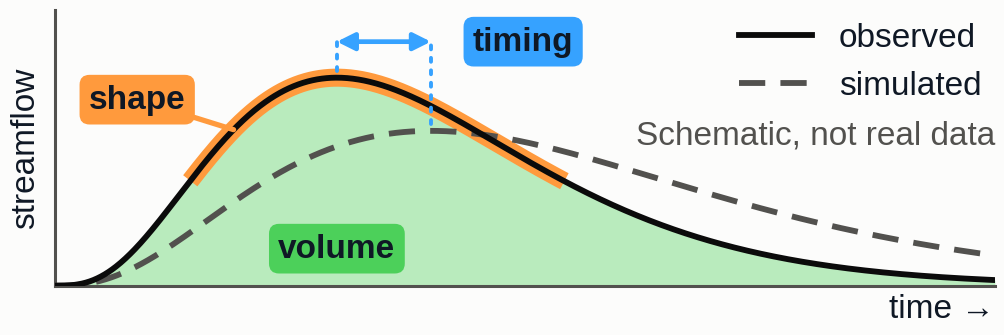

This chart was generated by the following Python code:
"""
make_poster_scoring_figure_110.py   (version 1)
===============================================
Poster panel "How runs are scored": ONE picture of an observed and a simulated hydrograph, with three coloured
callouts (timing, volume, shape) that match the three terms of the KGE equation under it. No tRIBS runs, no data
files: it only draws. Size is 10.5 x 3.5 in at 300 dpi (3150 x 1050 pixels) so it drops straight into the panel.

IT IS A SCHEMATIC, NOT DATA
---------------------------
Both curves are made from a simple formula (a skewed hump), not from a tRIBS run or the gauge. The simulated curve is
drawn late, flatter and broader than the observed one, and its AREA is set equal to the observed area (see
SIM_VOLUME_RATIO), so the picture shows that a run can match volume and still lose points for timing and shape.
The picture says "Schematic, not real data" in its corner unless you add --no_note.

WHAT EACH CALLOUT MEANS
-----------------------
  timing  (blue)    a double arrow between the observed peak and the simulated peak: the simulated peak arrives late.
                    This is what the KGE correlation term (KGE r) responds to.
  volume  (green)   the area under the observed curve is shaded: total flow. This is the KGE beta term
                    (mean simulated flow / mean observed flow).
  shape   (orange)  the part of the observed curve above half its peak has an orange halo: how peaked or spread out the
                    hydrograph is. This is a visual cue for the KGE gamma term, which is the ratio of the coefficients
                    of variation (CV simulated / CV observed). The halo is NOT a literal measurement of gamma.

COLOURS
-------
The three callout colours are the same three hex values that make_poster_hydrographs_110.py uses for the storms
(RUN_COLOR: 12 Aug #36a2ff, 8 Sep #4cd05a, 27 Sep #ff9a3d). They are bright, so the words on them are dark ink
(#0F1825) and never the colour itself. To change a colour, edit CALLOUT_COLOR below (one line each); nothing else
needs to change. Ink, grey and background are the same as in the other poster figures (#0b0b0b, #52514e, #fcfcfb).

TEXT SIZE
---------
Every piece of text is 24 pt at printed size (the poster floor). The script checks this after drawing and stops if
anything is smaller. Font: Liberation Sans (same letter widths as Arial), found the same way as in
make_poster_hydrographs_110.py; --font_file lets you point at a particular .ttf.

USAGE (from any folder; matplotlib and numpy are enough)
--------------------------------------------------------
    python make_poster_scoring_figure_110.py                    # the figure, 10.5 x 3.5 in
    python make_poster_scoring_figure_110.py --svg              # also write a vector .svg (text turned into outlines)
    python make_poster_scoring_figure_110.py --transparent      # no background, so it takes the panel's colour
    python make_poster_scoring_figure_110.py --no_note          # leave out "Schematic, not real data"
    python make_poster_scoring_figure_110.py --height_in 3.3    # other height (3.2 to 4.5 works; width 8 to 14)
    python make_poster_scoring_figure_110.py --font_file Arial.ttf

WHAT YOU GET
------------
    fig_poster_scoring_110.png   300 dpi, exactly width_in x height_in
    fig_poster_scoring_110.svg   only with --svg
Saved in calibration_work/03_comparisons/summary_tables/poster_110/ when that folder's parent exists (run from lab/),
otherwise in ./poster_110/. --out_dir picks another folder.
"""

import argparse
import sys
import warnings
from pathlib import Path

import numpy as np

VERSION = "1"

# ------------------------------------------------------------------
# Look of the figure (change these before a run if you want a different look)
# ------------------------------------------------------------------
POSTER_PT = 24                  # ALL text, points at printed size (the poster floor)
TEXT_INK = "#0F1825"            # words (same as make_poster_hydrographs_110.py)
OBS_INK = "#0b0b0b"             # observed curve (the real-gauge ink of the other poster figures)
SIM_INK = "#52514e"             # simulated curve, axes, the note
SURFACE = "#fcfcfb"             # background (same as the other poster figures)
# the same hex values as RUN_COLOR in make_poster_hydrographs_110.py ("12 Aug", "8 Sep", "27 Sep")
CALLOUT_COLOR = {"timing": "#36a2ff", "volume": "#4cd05a", "shape": "#ff9a3d"}
FONT_CANDIDATES = ["Liberation Sans", "Arial", "Arimo", "Helvetica", "Nimbus Sans"]   # tried in this order

X_MAX = 10.0                    # the time axis runs 0 to 10 (no units: it is a schematic)
OBS = dict(t_peak=3.0, q_peak=1.0, k=3.2)    # observed hump: peak at 3.0, height 1, skew k
SIM = dict(t_peak=4.0, k=2.8)                # simulated hump: peak 1.0 later, flatter and broader; its height is set by SIM_VOLUME_RATIO
SIM_VOLUME_RATIO = 1.00         # simulated AREA / observed AREA (1.00 = same total volume, so only timing and shape differ)
HALF = 0.5                      # the "shape" halo covers the observed curve where it is above this share of its peak
TOP_ROOM_IN = 0.68              # inches kept free above the observed peak for the timing arrow and its tag
LW_CURVE, LW_HALO, LW_ARROW, LW_DOT = 4.2, 13.0, 3.4, 2.8     # line widths in points
MARGINS_IN = dict(left=0.95, bottom=0.62, right=0.15, top=0.12)   # room for the y label, x label, and a little air
SHAPE_TAG_LEFT_IN = 0.34        # the "shape" tag's text starts this far (inches) right of the y axis, so its box clears the axis line
NOTE_TEXT = "Schematic, not real data"
OUT_SUBFOLDER = "poster_110"


# ------------------------------------------------------------------
# The curves
# ------------------------------------------------------------------
def hump(t, t_peak, q_peak, k):
    """A skewed hump: rises quickly, recedes slowly; its maximum is q_peak at t = t_peak. Larger k = narrower and more peaked."""
    x = np.clip(t / t_peak, 0.0, None)
    return q_peak * (x * np.exp(1.0 - x)) ** k


def area(t, y):
    """Area under a curve (trapezoid rule), kept by hand so it works in every numpy version."""
    return float(np.sum((y[1:] + y[:-1]) * np.diff(t)) / 2.0)


def half_peak_crossings(t, y, frac):
    """Times where the curve crosses frac x its peak: (rising side, falling side)."""
    i = int(np.argmax(y))
    level = frac * float(y[i])
    t_up = float(np.interp(level, y[:i + 1], t[:i + 1]))                 # y rises along t[:i+1]
    t_dn = float(np.interp(level, y[i:][::-1], t[i:][::-1]))             # y falls along t[i:], so reverse both to make it increase
    return t_up, t_dn


# ------------------------------------------------------------------
# Fonts and checks
# ------------------------------------------------------------------
def resolve_font(font_file):
    """Returns (family name, note). Liberation Sans if it can be found, else a look-alike, else DejaVu Sans."""
    import matplotlib.font_manager as fm
    if font_file:
        p = Path(font_file)
        if not p.exists():
            sys.exit("STOPPED: --font_file %s not found." % font_file)
        fm.fontManager.addfont(str(p))
        name = fm.FontProperties(fname=str(p)).get_name()
        return name, "font: %s (from %s)" % (name, p.name)
    for name in FONT_CANDIDATES:
        try:
            path = fm.findfont(fm.FontProperties(family=name), fallback_to_default=False)
        except Exception:
            continue
        return name, "font: %s (%s)" % (name, path)
    return "DejaVu Sans", ("*** font: Liberation Sans (and every look-alike) is not installed, so DejaVu Sans is used; its letters are "
                           "wider than Arial's. To install Liberation Sans: sudo apt-get update && sudo apt-get install -y fonts-liberation "
                           "then rm -rf ~/.cache/matplotlib and run this again ***")


def luminance(hex_color):
    r, g, b = [int(hex_color[i:i + 2], 16) / 255.0 for i in (1, 3, 5)]
    lin = lambda c: c / 12.92 if c <= 0.03928 else ((c + 0.055) / 1.055) ** 2.4
    return 0.2126 * lin(r) + 0.7152 * lin(g) + 0.0722 * lin(b)


def contrast(a, b):
    """WCAG contrast ratio of two hex colours (4.5 or more is the usual bar for text; poster text this large needs 3)."""
    hi, lo = sorted((luminance(a), luminance(b)), reverse=True)
    return (hi + 0.05) / (lo + 0.05)


# ------------------------------------------------------------------
# The figure
# ------------------------------------------------------------------
def draw_figure(png_path, svg_path, width_in, height_in, dpi, font_family, transparent, show_note):
    """Draws and saves the figure. Returns a dict of numbers for the printout."""
    import matplotlib
    matplotlib.use("Agg")
    import matplotlib.pyplot as plt
    from matplotlib.lines import Line2D
    from matplotlib.text import Text

    t = np.linspace(0.0, X_MAX, 1001)
    obs = hump(t, **OBS)
    sim_unit = hump(t, SIM["t_peak"], 1.0, SIM["k"])
    sim = sim_unit * (SIM_VOLUME_RATIO * area(t, obs) / area(t, sim_unit))     # same area as the observed curve (times the ratio)
    i_o, i_s = int(np.argmax(obs)), int(np.argmax(sim))
    x_o, x_s, q_o, q_s = float(t[i_o]), float(t[i_s]), float(obs[i_o]), float(sim[i_s])
    x_up, x_dn = half_peak_crossings(t, obs, HALF)

    rc = {"font.family": [font_family], "font.size": POSTER_PT, "axes.labelsize": POSTER_PT, "legend.fontsize": POSTER_PT,
          "text.color": TEXT_INK, "axes.labelcolor": TEXT_INK}
    with plt.rc_context(rc):
        fig = plt.figure(figsize=(width_in, height_in))
        fig.patch.set_facecolor(SURFACE)
        m = MARGINS_IN
        ax_w, ax_h = width_in - m["left"] - m["right"], height_in - m["bottom"] - m["top"]
        ax = fig.add_axes([m["left"] / width_in, m["bottom"] / height_in, ax_w / width_in, ax_h / height_in])
        y_per_in = q_o / (ax_h - TOP_ROOM_IN)            # data units per inch up the axis, so the observed peak sits TOP_ROOM_IN below the top
        x_per_in = X_MAX / ax_w
        ax.set_xlim(0.0, X_MAX)
        ax.set_ylim(0.0, ax_h * y_per_in)
        ax.set_facecolor(SURFACE)
        for side in ("top", "right"):
            ax.spines[side].set_visible(False)
        for side in ("left", "bottom"):
            ax.spines[side].set_color(SIM_INK)
            ax.spines[side].set_linewidth(2.2)
        ax.set_xticks([])
        ax.set_yticks([])
        ax.set_xlabel("time →", loc="right", labelpad=6)
        ax.set_ylabel("streamflow", labelpad=10)

        # volume: the area under the observed curve
        ax.fill_between(t, 0.0, obs, color=CALLOUT_COLOR["volume"], alpha=0.38, lw=0, zorder=1)
        # shape: a halo on the part of the observed curve above half its peak
        up = obs >= HALF * q_o
        ax.plot(t[up], obs[up], color=CALLOUT_COLOR["shape"], lw=LW_HALO, solid_capstyle="butt", zorder=3.2)
        # the two curves
        ax.plot(t, sim, color=SIM_INK, lw=LW_CURVE, ls=(0, (4.5, 2.6)), zorder=3.6)
        ax.plot(t, obs, color=OBS_INK, lw=LW_CURVE, zorder=4)

        # timing: dotted drops from the two peaks to a double arrow
        y_arrow = q_o + 0.36 * y_per_in
        dot = dict(color=CALLOUT_COLOR["timing"], lw=LW_DOT, ls=(0, (1, 2.2)), dash_capstyle="round", zorder=5)
        ax.plot([x_o, x_o], [q_o + 0.07 * y_per_in, y_arrow], **dot)
        ax.plot([x_s, x_s], [q_s + 0.07 * y_per_in, y_arrow], **dot)
        ax.annotate("", xy=(x_s, y_arrow), xytext=(x_o, y_arrow), zorder=5,
                    arrowprops=dict(arrowstyle="<|-|>", color=CALLOUT_COLOR["timing"], lw=LW_ARROW, shrinkA=0, shrinkB=0, mutation_scale=26))

        # tags: dark words on a solid patch of the callout colour
        def box(color):
            return dict(boxstyle="round,pad=0.28,rounding_size=0.3", fc=color, ec="none")
        tag = dict(fontsize=POSTER_PT, fontweight="bold", color=TEXT_INK, zorder=6)
        # timing tag: just right of the arrow's end
        ax.text(x_s + 0.42 * x_per_in, y_arrow, "timing", ha="left", va="center", bbox=box(CALLOUT_COLOR["timing"]), **tag)
        # volume tag: inside the shaded area, near the bottom
        ax.text(x_o, 0.37 * y_per_in, "volume", ha="center", va="center", bbox=box(CALLOUT_COLOR["volume"]), **tag)
        # shape tag: up and to the left of the rising limb, joined to the halo by a short line
        x_h = float(np.interp(0.75 * q_o, obs[:i_o + 1], t[:i_o + 1]))
        y_h = 0.75 * q_o
        ax.annotate("shape", xy=(x_h, y_h), xytext=(SHAPE_TAG_LEFT_IN * x_per_in, y_h + 0.30 * y_per_in), ha="left", va="center",
                    bbox=box(CALLOUT_COLOR["shape"]), arrowprops=dict(arrowstyle="-", color=CALLOUT_COLOR["shape"], lw=LW_ARROW + 0.4,
                                                                      shrinkA=0, shrinkB=0), **tag)

        # legend (top right) and the note under it
        handles = [Line2D([0], [0], color=OBS_INK, lw=LW_CURVE, label="observed"),
                   Line2D([0], [0], color=SIM_INK, lw=LW_CURVE, ls=(0, (4.5, 2.6)), label="simulated")]
        ax.legend(handles=handles, loc="upper right", frameon=False, handlelength=2.2, labelcolor=TEXT_INK, borderaxespad=0.0)
        if show_note:
            ax.text(1.0, 0.60, NOTE_TEXT, transform=ax.transAxes, ha="right", va="top", fontsize=POSTER_PT, color=SIM_INK, zorder=6)

        # check: nothing below the poster text floor
        sizes = [(tx.get_text(), tx.get_fontsize()) for tx in fig.findobj(Text) if tx.get_text().strip()]
        small = [(s, z) for s, z in sizes if z < POSTER_PT - 1e-9]
        if small:
            sys.exit("STOPPED: text smaller than %d pt in the figure: %s" % (POSTER_PT, small))

        fig.savefig(png_path, dpi=dpi, facecolor="none" if transparent else SURFACE, transparent=transparent)
        if svg_path is not None:
            fig.savefig(svg_path, facecolor="none" if transparent else SURFACE, transparent=transparent)
        plt.close(fig)
    return {"min_pt": min(z for _, z in sizes), "n_text": len(sizes), "area_ratio": area(t, sim) / area(t, obs),
            "peak_ratio": q_s / q_o, "peak_shift": x_s - x_o, "axes_in": (ax_w, ax_h), "half_width": x_dn - x_up}


# ------------------------------------------------------------------
def main():
    ap = argparse.ArgumentParser(description="Poster: observed vs simulated hydrograph with timing / volume / shape callouts (schematic).")
    ap.add_argument("--width_in", type=float, default=10.5, help="figure width in inches (default 10.5)")
    ap.add_argument("--height_in", type=float, default=3.5, help="figure height in inches (default 3.5)")
    ap.add_argument("--dpi", type=int, default=300, help="pixels per inch (default 300)")
    ap.add_argument("--svg", action="store_true", help="also save a vector .svg (text becomes outlines)")
    ap.add_argument("--transparent", action="store_true", help="no background colour")
    ap.add_argument("--no_note", action="store_true", help="leave out the 'Schematic, not real data' note")
    ap.add_argument("--font_file", default=None, help="path to a .ttf font to use for all text instead of Liberation Sans")
    ap.add_argument("--out_dir", type=Path, default=None, help="folder for the files (default: see the top of this file)")
    args = ap.parse_args()
    if not (8.0 <= args.width_in <= 14.0 and 3.2 <= args.height_in <= 4.5):
        ap.error("--width_in must be 8 to 14 and --height_in 3.2 to 4.5 (the callouts are a fixed physical size, so a smaller figure crowds them).")
    if not (72 <= args.dpi <= 600):
        ap.error("--dpi must be 72 to 600.")

    cwd = Path.cwd()
    summary_dir = cwd.parent / "calibration_work" / "03_comparisons" / "summary_tables"
    out_dir = args.out_dir or ((summary_dir / OUT_SUBFOLDER) if summary_dir.exists() else (cwd / OUT_SUBFOLDER))

    print("\n" + "=" * 100)
    print("Poster scoring figure (version %s): %.1f x %.1f in at %d dpi = %d x %d pixels"
          % (VERSION, args.width_in, args.height_in, args.dpi, round(args.width_in * args.dpi), round(args.height_in * args.dpi)))
    print("=" * 100)
    font_family, font_note = resolve_font(args.font_file)
    print("  " + font_note)

    out_dir.mkdir(parents=True, exist_ok=True)
    png = out_dir / "fig_poster_scoring_110.png"
    svg = out_dir / "fig_poster_scoring_110.svg" if args.svg else None
    info = draw_figure(png, svg, args.width_in, args.height_in, args.dpi, font_family, args.transparent, not args.no_note)

    print("\nCHECKS")
    print("  smallest text in the figure: %g pt (floor %d pt), %d text items" % (info["min_pt"], POSTER_PT, info["n_text"]))
    for name, color in CALLOUT_COLOR.items():
        print("  %-7s tag %s: contrast of the dark words on it %.1f : 1" % (name, color, contrast(TEXT_INK, color)))
    print("  schematic: simulated peak %.2f x the observed peak, %.2f time units later; simulated area %.2f x the observed area"
          % (info["peak_ratio"], info["peak_shift"], info["area_ratio"]))
    print("  plot area %.2f x %.2f in" % info["axes_in"])
    print("\nSaved to: %s" % out_dir)
    print("  " + png.name + ("   " + svg.name if svg else ""))


if __name__ == "__main__":
    with warnings.catch_warnings():
        warnings.simplefilter("ignore", category=RuntimeWarning)
        main()
